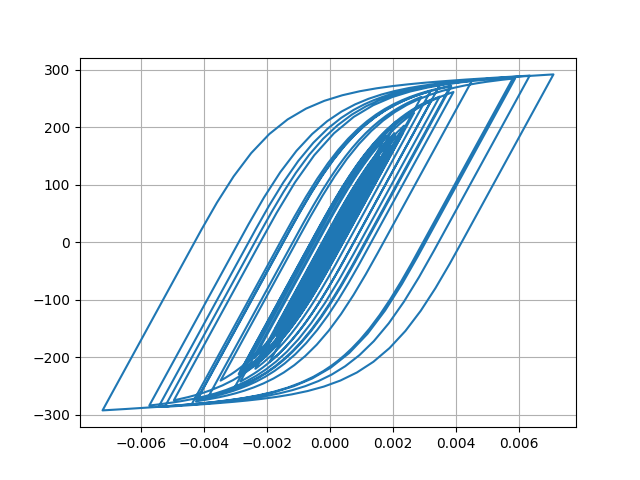

The table this chart was drawn from, first rows:
Desplacment, Force
0.0, 0.0
-1.0301419779310538e-06, -0.103
-3.1679373737015124e-06, -0.3168
-4.653201273755091e-06, -0.4653
-4.15790231401576e-06, -0.4158
-1.133725169712827e-06, -0.1134
4.234742472386221e-06, 0.4235
1.1350068367134619e-05, 1.135
1.9724384383452876e-05, 1.972
2.909094382540206e-05, 2.909
3.9295616047092844e-05, 3.929
5.016447937241638e-05, 5.016
6.135283559036435e-05, 6.134
7.220463864991336e-05, 7.219
8.179244453965095e-05, 8.177
8.949895183987336e-05, 8.947
9.537230102279575e-05, 9.534
0.0001, 10
0.0001044, 10.44
0.0001092, 10.92
0.0001152, 11.52
0.0001223, 12.23
0.00013, 12.99
0.0001373, 13.72
0.0001433, 14.32
0.0001474, 14.72
0.0001482, 14.81
0.0001451, 14.49
0.0001373, 13.72
0.0001249, 12.48
0.0001089, 10.87
9.027596334606172e-05, 9.014
7.026517066551463e-05, 7.013
4.98350518451983e-05, 4.97
3.0025337314035564e-05, 2.989
1.1617625740142963e-05, 1.148
-4.872528478547125e-06, -0.5007
-1.9727018718583455e-05, -1.986
-3.411179286208686e-05, -3.424
-4.9684180062590056e-05, -4.981
-6.821195103324945e-05, -6.833
-9.081133493949547e-05, -9.092
-0.0001177, -11.78
-0.0001485, -14.85
-0.0001828, -18.27
-0.0002197, -21.94
-0.0002572, -25.66
-0.0002927, -29.18
-0.0003228, -32.15
-0.0003449, -34.33
-0.0003585, -35.68
-0.000365, -36.31
-0.0003668, -36.49
-0.0003664, -36.45
-0.0003651, -36.32
-0.0003637, -36.18
-0.0003631, -36.12
-0.0003643, -36.24
-0.0003679, -36.59
-0.000374, -37.19
... 2,941 more rows
